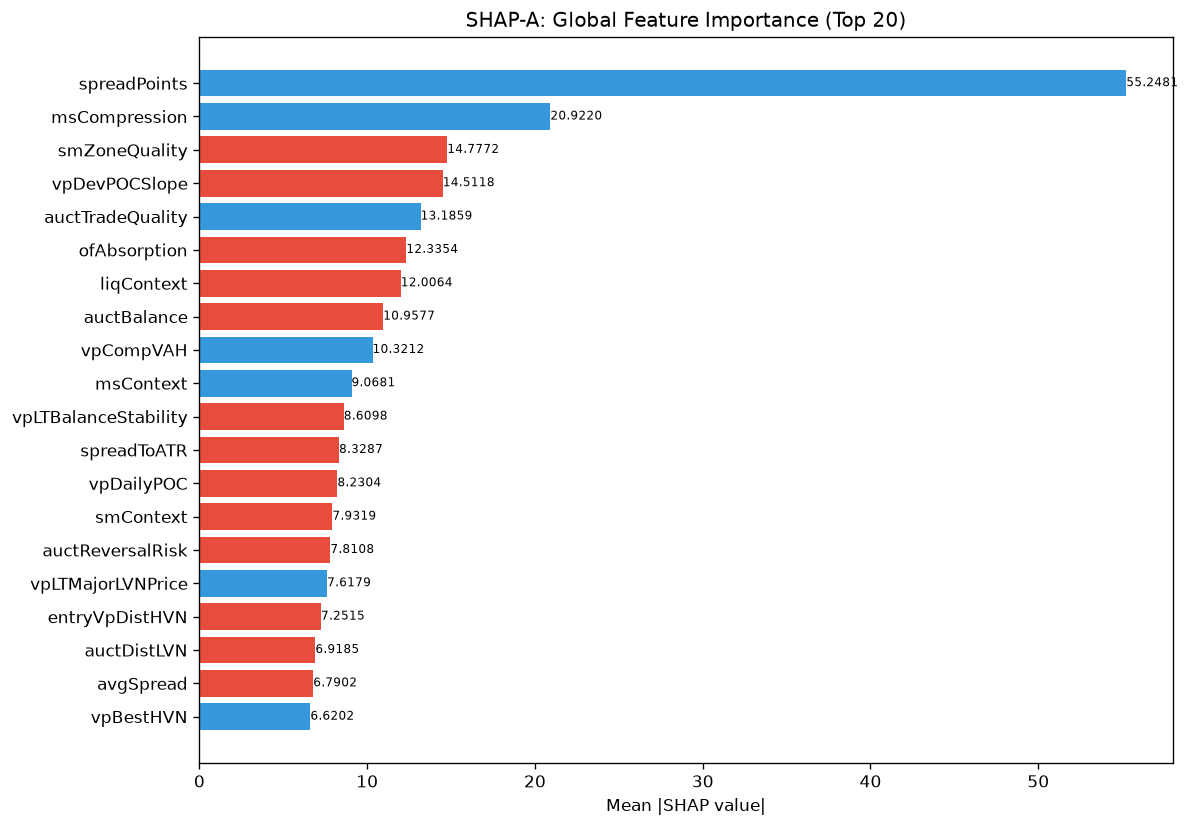

Source data for this figure (header and first rows):
feature, category, mean_abs_shap, mean_shap, std_shap, rank
spreadPoints, unknown, 55.25, 9.797, 85.78, 1
msCompression, unknown, 20.92, 2.295, 31.71, 2
smZoneQuality, unknown, 14.78, -0.2264, 12.85, 3
vpDevPOCSlope, unknown, 14.51, -4.418, 13.82, 4
auctTradeQuality, unknown, 13.19, 1.417, 21.81, 5
ofAbsorption, unknown, 12.34, -4.646, 15.49, 6
liqContext, engine_composite, 12.01, -0.2319, 20.1, 7
auctBalance, unknown, 10.96, -0.6569, 15.39, 8
vpCompVAH, unknown, 10.32, 0.2163, 20.64, 9
msContext, engine_composite, 9.068, 0.5342, 15.4, 10
vpLTBalanceStability, unknown, 8.61, -2.094, 11.77, 11
spreadToATR, unknown, 8.329, -2.584, 19.63, 12
vpDailyPOC, unknown, 8.23, -0.1268, 8.244, 13
smContext, engine_composite, 7.932, -0.8898, 10.08, 14
auctReversalRisk, unknown, 7.811, -1.715, 8.544, 15
vpLTMajorLVNPrice, unknown, 7.618, 0.3178, 15.14, 16
entryVpDistHVN, unknown, 7.251, -1.048, 13.88, 17
auctDistLVN, unknown, 6.918, -0.06795, 7.053, 18
avgSpread, unknown, 6.79, -1.145, 13.94, 19
vpBestHVN, unknown, 6.62, 0.231, 3.103, 20
profilerBalMean, unknown, 6.39, -0.2537, 7.155, 21
liqSessionLiq, unknown, 6.164, 0.643, 7.161, 22
ofFlowIntensity, unknown, 6.116, -0.3643, 10.55, 23
vpDistNakedPOC_ATR, unknown, 5.747, -1.011, 8.294, 24
vpLTMajorLVNStrength, unknown, 5.711, -0.01812, 6.219, 25
ofContext, engine_composite, 5.698, 0.8696, 5.588, 26
vpLTAcceptanceAtPrice, unknown, 5.535, 0.8883, 8.188, 27
auctHVNStrength, unknown, 5.518, 0.7276, 7.792, 28
entryVpDistLVN, unknown, 5.505, -0.4664, 4.873, 29
entryPrice, unknown, 5.146, 0.3148, 1.177, 30
auctRegimeConf, unknown, 5.078, 1.131, 3.587, 31
RR, unknown, 5.026, -0.9999, 2.804, 32
chochConfirmed, unknown, 4.947, 1.143, 15.09, 33
profilerMigMean, unknown, 4.872, -0.681, 9.579, 34
liqStopCluster, unknown, 4.85, -0.04235, 3.294, 35
ofParticipation, unknown, 4.703, 0.5543, 7.202, 36
auctMajorHVN, unknown, 4.456, -0.03576, 0.7868, 37
msSpreadScore, unknown, 4.155, -0.1476, 6.138, 38
entryVpBestHVN, unknown, 4.128, -0.3417, 2.906, 39
atrProxy, unknown, 4.08, -0.6325, 5.564, 40
auctAcceptance, unknown, 4.043, -0.7568, 3.205, 41
auctTargetProb, unknown, 3.875, -0.3661, 1.907, 42
profilerTQMean, unknown, 3.751, -0.2477, 7.739, 43
liqPremDisc, unknown, 3.518, 0.05307, 3.452, 44
vpLTPOCVelocity, unknown, 3.499, 0.04576, 3.603, 45
SL, unknown, 3.403, -0.01137, 2.2, 46
entryVpDevPOCDir, unknown, 3.249, -0.1823, 1.975, 47
vpCompVAL, unknown, 3.239, 0.1747, 2.916, 48
entryVpVAH, unknown, 3.104, -0.2976, 8.144, 49
vpLTMajorHVNStrength, unknown, 2.947, 0.05637, 3.78, 50
entryVpVAL, unknown, 2.943, -0.07808, 3.262, 51
entryAuctReversalRisk, unknown, 2.877, -0.4444, 3.395, 52
vpDistCompPOC, unknown, 2.867, 0.1589, 3.376, 53
structDistATR, unknown, 2.794, -0.114, 2.053, 54
TP, unknown, 2.672, 0.4749, 3.908, 55
vpPriceVsPOC, unknown, 2.609, 0.0177, 2.668, 56
auctShapeConf, unknown, 2.555, 0.02262, 3.105, 57
entryVpThinnessRatio, unknown, 2.507, 0.2298, 3.336, 58
entryVpPOC, unknown, 2.483, 0.203, 1.554, 59
auctLVNStrength, unknown, 2.421, -0.02252, 2.375, 60
... 112 more rows
